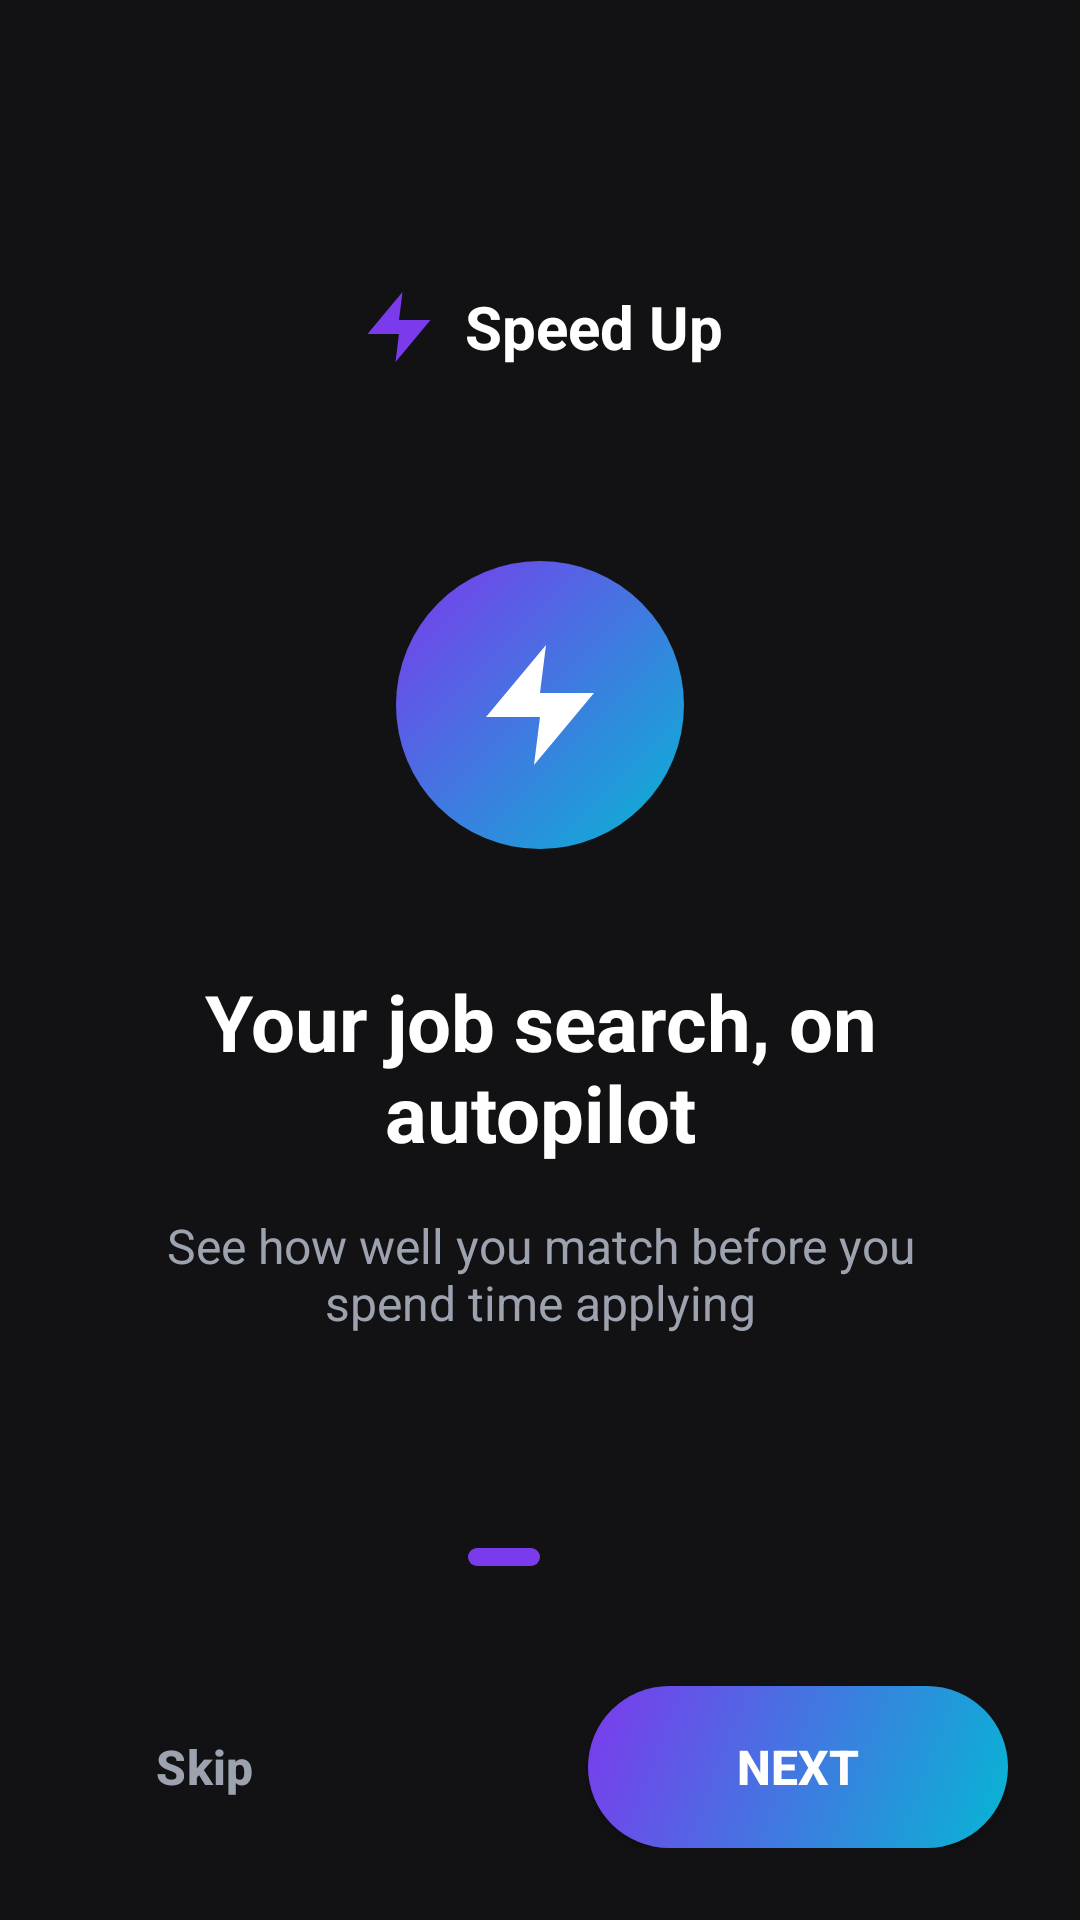

Write the Android layout XML for this screen, with the resource values it uses.
<!-- AndroidManifest.xml: application theme Theme.SpeedUp -->
<!-- res/layout/fragment_onboarding.xml -->
<?xml version="1.0" encoding="utf-8"?>
<androidx.constraintlayout.widget.ConstraintLayout xmlns:android="http://schemas.android.com/apk/res/android"
    xmlns:app="http://schemas.android.com/apk/res-auto"
    android:layout_width="match_parent"
    android:layout_height="match_parent"
    android:background="@color/bg_dark"
    android:padding="24dp">

    
    <LinearLayout
        android:id="@+id/onboarding_content_container"
        android:layout_width="match_parent"
        android:layout_height="0dp"
        android:gravity="center"
        android:orientation="vertical"
        app:layout_constraintBottom_toTopOf="@+id/dot_container"
        app:layout_constraintTop_toTopOf="parent">

        
        <LinearLayout
            android:layout_width="wrap_content"
            android:layout_height="wrap_content"
            android:gravity="center"
            android:orientation="horizontal"
            android:layout_marginBottom="64dp">

            <ImageView
                android:layout_width="28dp"
                android:layout_height="28dp"
                android:src="@drawable/ic_zap"
                app:tint="@color/primary_purple" />

            <TextView
                android:layout_width="wrap_content"
                android:layout_height="wrap_content"
                android:layout_marginStart="8dp"
                android:text="Speed Up"
                android:textColor="@color/text_primary"
                android:textSize="20sp"
                android:textStyle="bold" />
        </LinearLayout>

        
        <FrameLayout
            android:id="@+id/slide_icon_bg"
            android:layout_width="96dp"
            android:layout_height="96dp"
            android:background="@drawable/bg_gradient_primary_button"
            android:layout_marginBottom="40dp">

            <ImageView
                android:id="@+id/slide_icon"
                android:layout_width="48dp"
                android:layout_height="48dp"
                android:layout_gravity="center"
                android:src="@drawable/ic_zap" />
        </FrameLayout>

        
        <TextView
            android:id="@+id/slide_title"
            android:layout_width="match_parent"
            android:layout_height="wrap_content"
            android:gravity="center"
            android:text="Your job search, on autopilot"
            android:textColor="@color/text_primary"
            android:textSize="26sp"
            android:textStyle="bold"
            android:layout_marginBottom="16dp" />

        <TextView
            android:id="@+id/slide_subtitle"
            android:layout_width="match_parent"
            android:layout_height="wrap_content"
            android:gravity="center"
            android:paddingHorizontal="16dp"
            android:text="See how well you match before you spend time applying"
            android:textColor="@color/text_muted"
            android:textSize="16sp" />

    </LinearLayout>

    
    <LinearLayout
        android:id="@+id/dot_container"
        android:layout_width="wrap_content"
        android:layout_height="wrap_content"
        android:layout_marginBottom="40dp"
        android:gravity="center"
        android:orientation="horizontal"
        app:layout_constraintBottom_toTopOf="@+id/btn_next"
        app:layout_constraintEnd_toEndOf="parent"
        app:layout_constraintStart_toStartOf="parent">

        <View
            android:id="@+id/dot0"
            android:layout_width="24dp"
            android:layout_height="6dp"
            android:layout_marginHorizontal="3dp"
            android:background="@drawable/bg_dot_active" />

        <View
            android:id="@+id/dot1"
            android:layout_width="6dp"
            android:layout_height="6dp"
            android:layout_marginHorizontal="3dp"
            android:background="@drawable/bg_dot_inactive" />

        <View
            android:id="@+id/dot2"
            android:layout_width="6dp"
            android:layout_height="6dp"
            android:layout_marginHorizontal="3dp"
            android:background="@drawable/bg_dot_inactive" />
    </LinearLayout>

    
    <Button
        android:id="@+id/btn_skip"
        style="@style/Widget.Material3.Button.TextButton"
        android:layout_width="wrap_content"
        android:layout_height="54dp"
        android:text="Skip"
        android:textColor="@color/text_muted"
        android:textSize="16sp"
        android:textStyle="bold"
        app:layout_constraintBottom_toBottomOf="parent"
        app:layout_constraintStart_toStartOf="parent" />

    <Button
        android:id="@+id/btn_next"
        android:layout_width="140dp"
        android:layout_height="54dp"
        android:background="@drawable/bg_gradient_primary_button"
        android:backgroundTint="@null"
        android:text="Next"
        android:textColor="@color/white"
        android:textSize="16sp"
        android:textStyle="bold"
        app:layout_constraintBottom_toBottomOf="parent"
        app:layout_constraintEnd_toEndOf="parent" />

    
    <FrameLayout
        android:id="@+id/permissions_overlay"
        android:layout_width="match_parent"
        android:layout_height="match_parent"
        android:background="@color/bg_dark"
        android:clickable="true"
        android:focusable="true"
        android:visibility="gone">

        <LinearLayout
            android:layout_width="match_parent"
            android:layout_height="wrap_content"
            android:layout_gravity="center"
            android:background="@drawable/bg_glass_card_dark"
            android:gravity="center"
            android:orientation="vertical"
            android:padding="32dp">

            <FrameLayout
                android:layout_width="72dp"
                android:layout_height="72dp"
                android:background="@drawable/bg_gradient_primary_button"
                android:layout_marginBottom="24dp">

                <ImageView
                    android:layout_width="36dp"
                    android:layout_height="36dp"
                    android:layout_gravity="center"
                    android:src="@drawable/ic_check"
                    app:tint="@color/white" />
            </FrameLayout>

            <TextView
                android:layout_width="wrap_content"
                android:layout_height="wrap_content"
                android:text="Enable Accessibility"
                android:textColor="@color/text_primary"
                android:textSize="22sp"
                android:textStyle="bold"
                android:layout_marginBottom="12dp" />

            <TextView
                android:layout_width="wrap_content"
                android:layout_height="wrap_content"
                android:gravity="center"
                android:text="Speed Up needs accessibility permissions to read job postings and analyze your fit."
                android:textColor="@color/text_muted"
                android:textSize="14sp"
                android:layout_marginBottom="32dp" />

            <Button
                android:id="@+id/btn_grant_permissions"
                android:layout_width="match_parent"
                android:layout_height="54dp"
                android:background="@drawable/bg_gradient_primary_button"
                android:backgroundTint="@null"
                android:text="Grant Permission"
                android:textColor="@color/white"
                android:textSize="16sp"
                android:textStyle="bold"
                android:layout_marginBottom="12dp" />

            <Button
                android:id="@+id/btn_skip_permissions"
                style="@style/Widget.Material3.Button.TextButton"
                android:layout_width="match_parent"
                android:layout_height="48dp"
                android:text="Maybe Later"
                android:textColor="@color/text_muted" />
        </LinearLayout>
    </FrameLayout>

</androidx.constraintlayout.widget.ConstraintLayout>
<!-- resources referenced by this layout -->
<resources>
  <color name="bg_dark">#121214</color>
  <color name="primary_purple">#7C3AED</color>
  <color name="text_muted">#9CA3AF</color>
  <color name="text_primary">#FFFFFF</color>
  <color name="white">#FFFFFFFF</color>
  <!-- drawable bg_dot_active (drawable) -->
  <?xml version="1.0" encoding="utf-8"?>
  <shape xmlns:android="http://schemas.android.com/apk/res/android">
      <solid android:color="@color/primary_purple" />
      <corners android:radius="100dp" />
  </shape>
  <!-- drawable bg_glass_card_dark (drawable) -->
  <?xml version="1.0" encoding="utf-8"?>
  <shape xmlns:android="http://schemas.android.com/apk/res/android">
      <solid android:color="@color/surface_glass_dark" />
      <corners android:radius="20dp" />
      <stroke
          android:width="1dp"
          android:color="@color/surface_glass_dark_border" />
  </shape>
  <!-- drawable bg_gradient_primary_button (drawable) -->
  <?xml version="1.0" encoding="utf-8"?>
  <shape xmlns:android="http://schemas.android.com/apk/res/android">
      <gradient
          android:angle="315"
          android:startColor="@color/primary_purple"
          android:endColor="@color/secondary_cyan"
          android:type="linear" />
      <corners android:radius="100dp" />
  </shape>
  <!-- drawable ic_check (drawable) -->
  <vector xmlns:android="http://schemas.android.com/apk/res/android"
      android:width="24dp"
      android:height="24dp"
      android:viewportWidth="24"
      android:viewportHeight="24">
    <path
        android:pathData="M9,16.17L4.83,12l-1.42,1.41L9,19 21,7l-1.41,-1.41z"
        android:fillColor="#FFFFFFFF"/>
  </vector>
  <!-- drawable ic_zap (drawable) -->
  <vector xmlns:android="http://schemas.android.com/apk/res/android"
      android:width="24dp"
      android:height="24dp"
      android:viewportWidth="24"
      android:viewportHeight="24">
    <path
        android:pathData="M13,2L3,14H12L11,22L21,10H12L13,2Z"
        android:fillColor="#FFFFFFFF"/>
  </vector>
  <style name="Theme.SpeedUp" parent="Base.Theme.SpeedUp" />
  <color name="surface_glass_dark">#1C1E22</color>
  <color name="surface_glass_dark_border">#2A2E35</color>
  <color name="secondary_cyan">#06B6D4</color>
  <style name="Base.Theme.SpeedUp" parent="Theme.Material3.DayNight.NoActionBar">
          
          <item name="colorPrimary">@color/primary_purple</item>
          <item name="colorOnPrimary">@color/white</item>
          <item name="colorSecondary">@color/secondary_cyan</item>
          <item name="colorOnSecondary">@color/white</item>
          <item name="android:windowBackground">@color/bg_dark</item>
          <item name="android:textColorPrimary">@color/text_primary</item>
          <item name="android:textColorSecondary">@color/text_muted</item>
      </style>
</resources>
